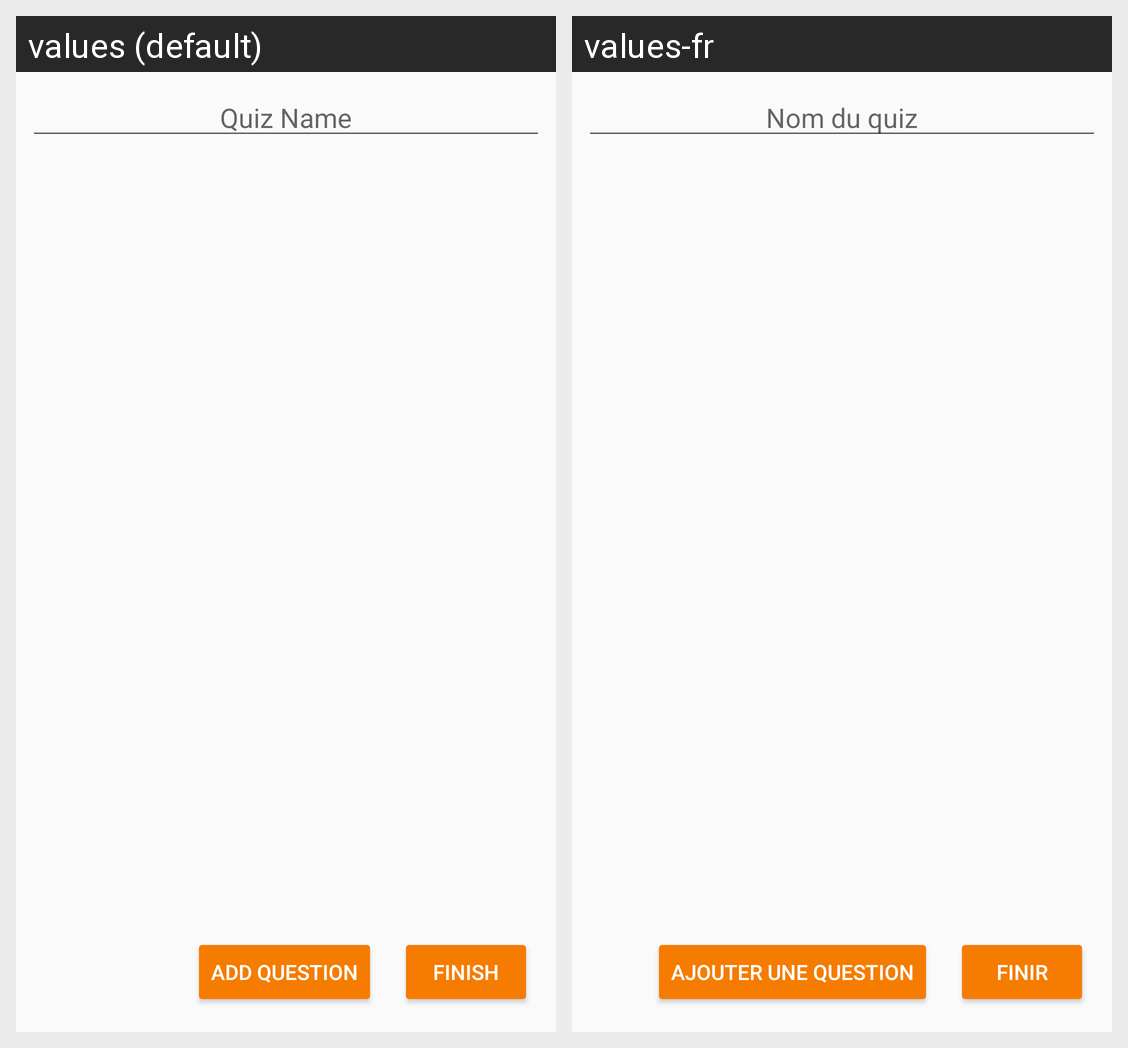

Here is an Android app screen in its default locale and in the app's own translations. Write out the translated-string differences for the strings that appear on this screen.
Android screen res/layout/activity_add_new_quiz.xml rendered under 2 locales, left to right: values (default), values-fr. Device: Nexus 5 (rendered at 1080×1920; each locale shown at half size, 540×960, under a caption strip naming it); theme AppTheme.
Strings drawn on this screen, with the default value and each locale's value (text and hints the layout hard-codes, and strings that could not be matched under every locale, appear in the picture but are not listed):

quiz_name
  values: Quiz Name
  values-fr: Nom du quiz

finish
  values: Finish
  values-fr: Finir

add_question
  values: Add Question
  values-fr: Ajouter une question
